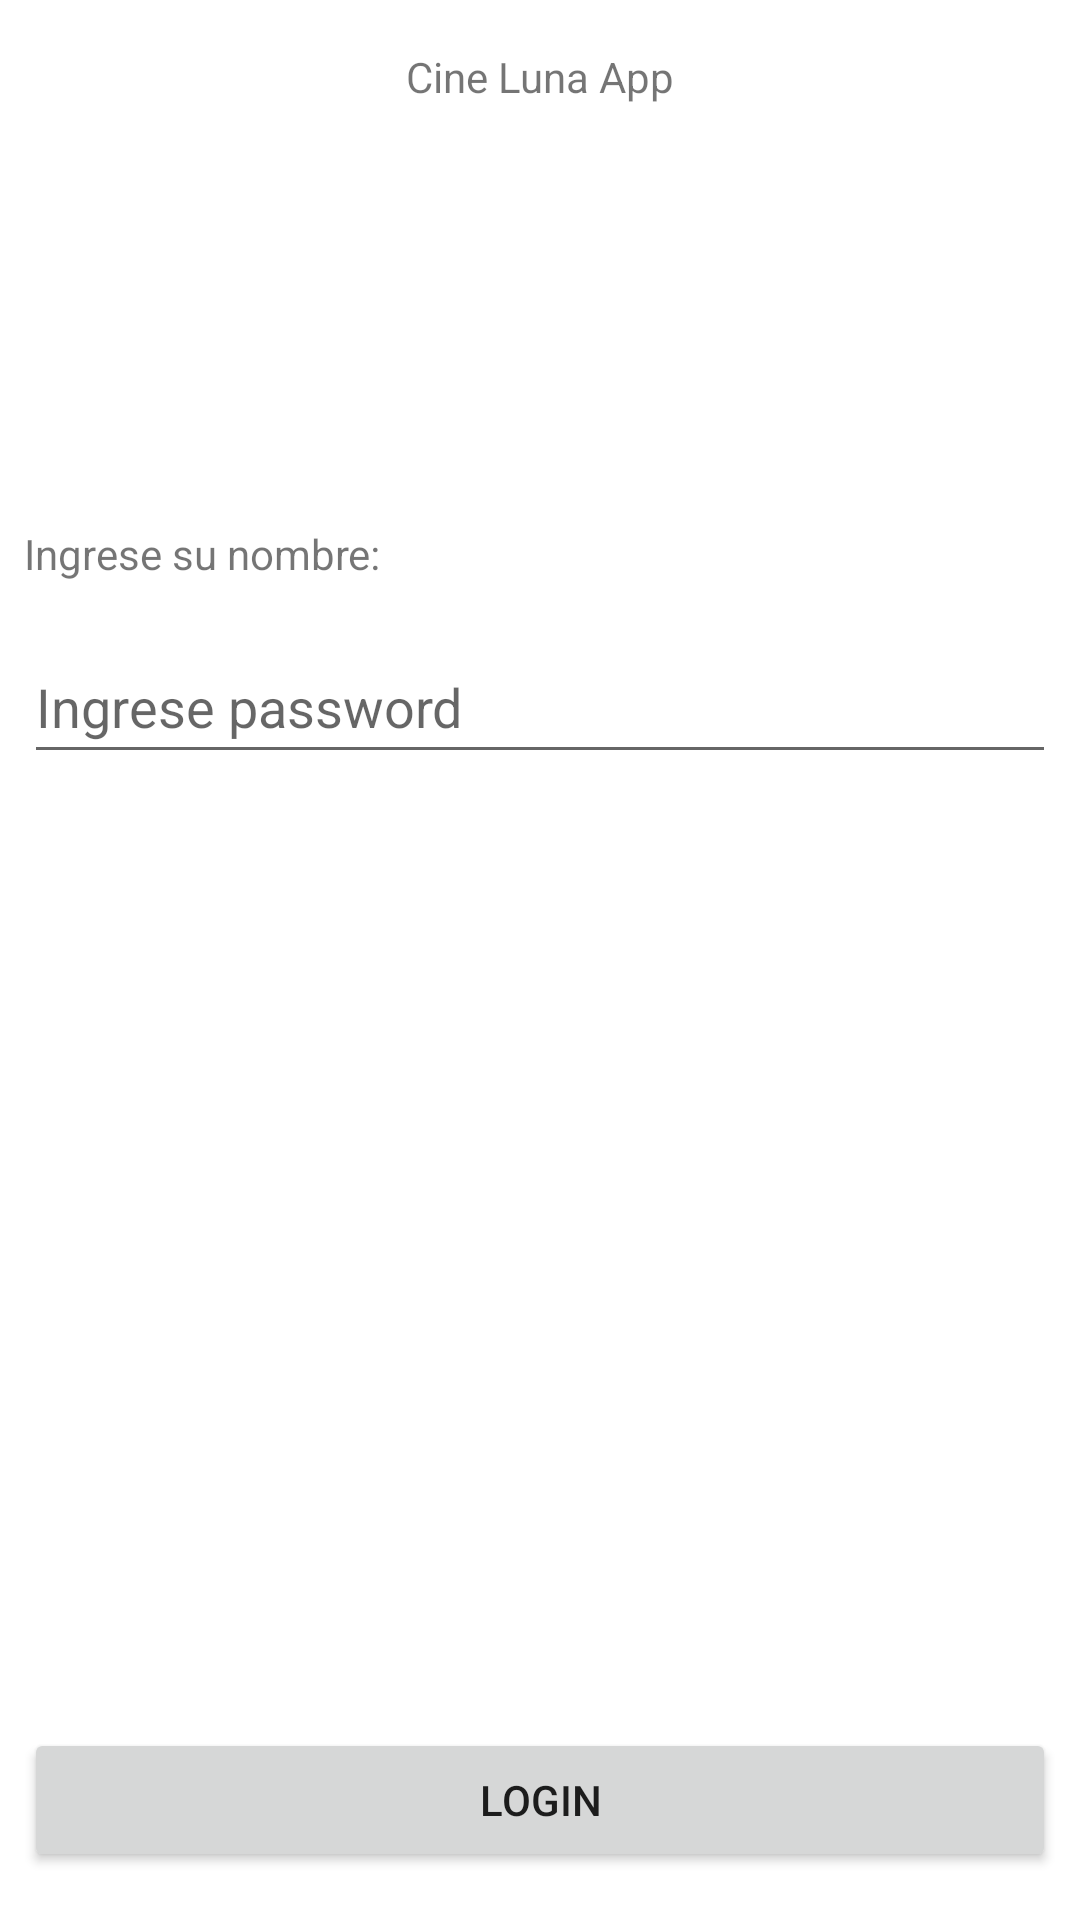

Layout XML and referenced resources for this Android screen:
<!-- AndroidManifest.xml: application theme Theme.CineLuna -->
<!-- res/layout/activity_login.xml -->
<?xml version="1.0" encoding="utf-8"?>
<androidx.constraintlayout.widget.ConstraintLayout xmlns:android="http://schemas.android.com/apk/res/android"
    xmlns:app="http://schemas.android.com/apk/res-auto"
    xmlns:tools="http://schemas.android.com/tools"
    android:layout_width="match_parent"
    android:layout_height="match_parent"
    tools:context=".LoginActivity">
    <TextView
        android:id="@+id/textView1"
        android:layout_width="wrap_content"
        android:layout_height="wrap_content"
        android:layout_marginTop="16dp"
        android:text="Cine Luna App"
        app:layout_constraintEnd_toEndOf="parent"
        app:layout_constraintStart_toStartOf="parent"
        app:layout_constraintTop_toTopOf="parent" />

    <TextView
        android:id="@+id/textView2"
        android:layout_width="wrap_content"
        android:layout_height="wrap_content"
        android:layout_marginStart="8dp"
        android:layout_marginTop="140dp"
        android:text="Ingrese su nombre: "
        app:layout_constraintStart_toStartOf="parent"
        app:layout_constraintTop_toBottomOf="@+id/textView1" />

    <EditText
        android:id="@+id/eteRegistroPassword"
        android:layout_width="0dp"
        android:layout_height="wrap_content"
        android:layout_marginStart="8dp"
        android:layout_marginTop="16dp"
        android:layout_marginEnd="8dp"
        android:ems="10"
        android:hint="Ingrese password"
        android:inputType="textPassword"
        android:minHeight="48dp"
        app:layout_constraintEnd_toEndOf="parent"
        app:layout_constraintStart_toStartOf="parent"
        app:layout_constraintTop_toBottomOf="@+id/textView2" />

    <Button
        android:id="@+id/butRegistroGuardar"
        android:layout_width="0dp"
        android:layout_height="wrap_content"
        android:layout_marginStart="8dp"
        android:layout_marginEnd="8dp"
        android:layout_marginBottom="16dp"
        android:text="Login"
        app:layout_constraintBottom_toBottomOf="parent"
        app:layout_constraintEnd_toEndOf="parent"
        app:layout_constraintHorizontal_bias="0.0"
        app:layout_constraintStart_toStartOf="parent" />

</androidx.constraintlayout.widget.ConstraintLayout>
<!-- resources referenced by this layout -->
<resources>
  <style name="Theme.CineLuna" parent="Theme.MaterialComponents.DayNight.DarkActionBar">
          
          <item name="colorPrimary">@color/purple_500</item>
          <item name="colorPrimaryVariant">@color/purple_700</item>
          <item name="colorOnPrimary">@color/white</item>
          
          <item name="colorSecondary">@color/teal_200</item>
          <item name="colorSecondaryVariant">@color/teal_700</item>
          <item name="colorOnSecondary">@color/black</item>
          
          <item name="android:statusBarColor" tools:targetApi="l">?attr/colorPrimaryVariant</item>
          
      </style>
  <!-- not gathered from this repository: default colours our renderer supplied (Android Studio template values) -->
  <color name="purple_500">#FF6200EE</color>
  <color name="purple_700">#FF3700B3</color>
  <color name="teal_200">#FF03DAC5</color>
  <color name="teal_700">#FF018786</color>
  <color name="black">#FF000000</color>
  <color name="white">#FFFFFFFF</color>
</resources>
